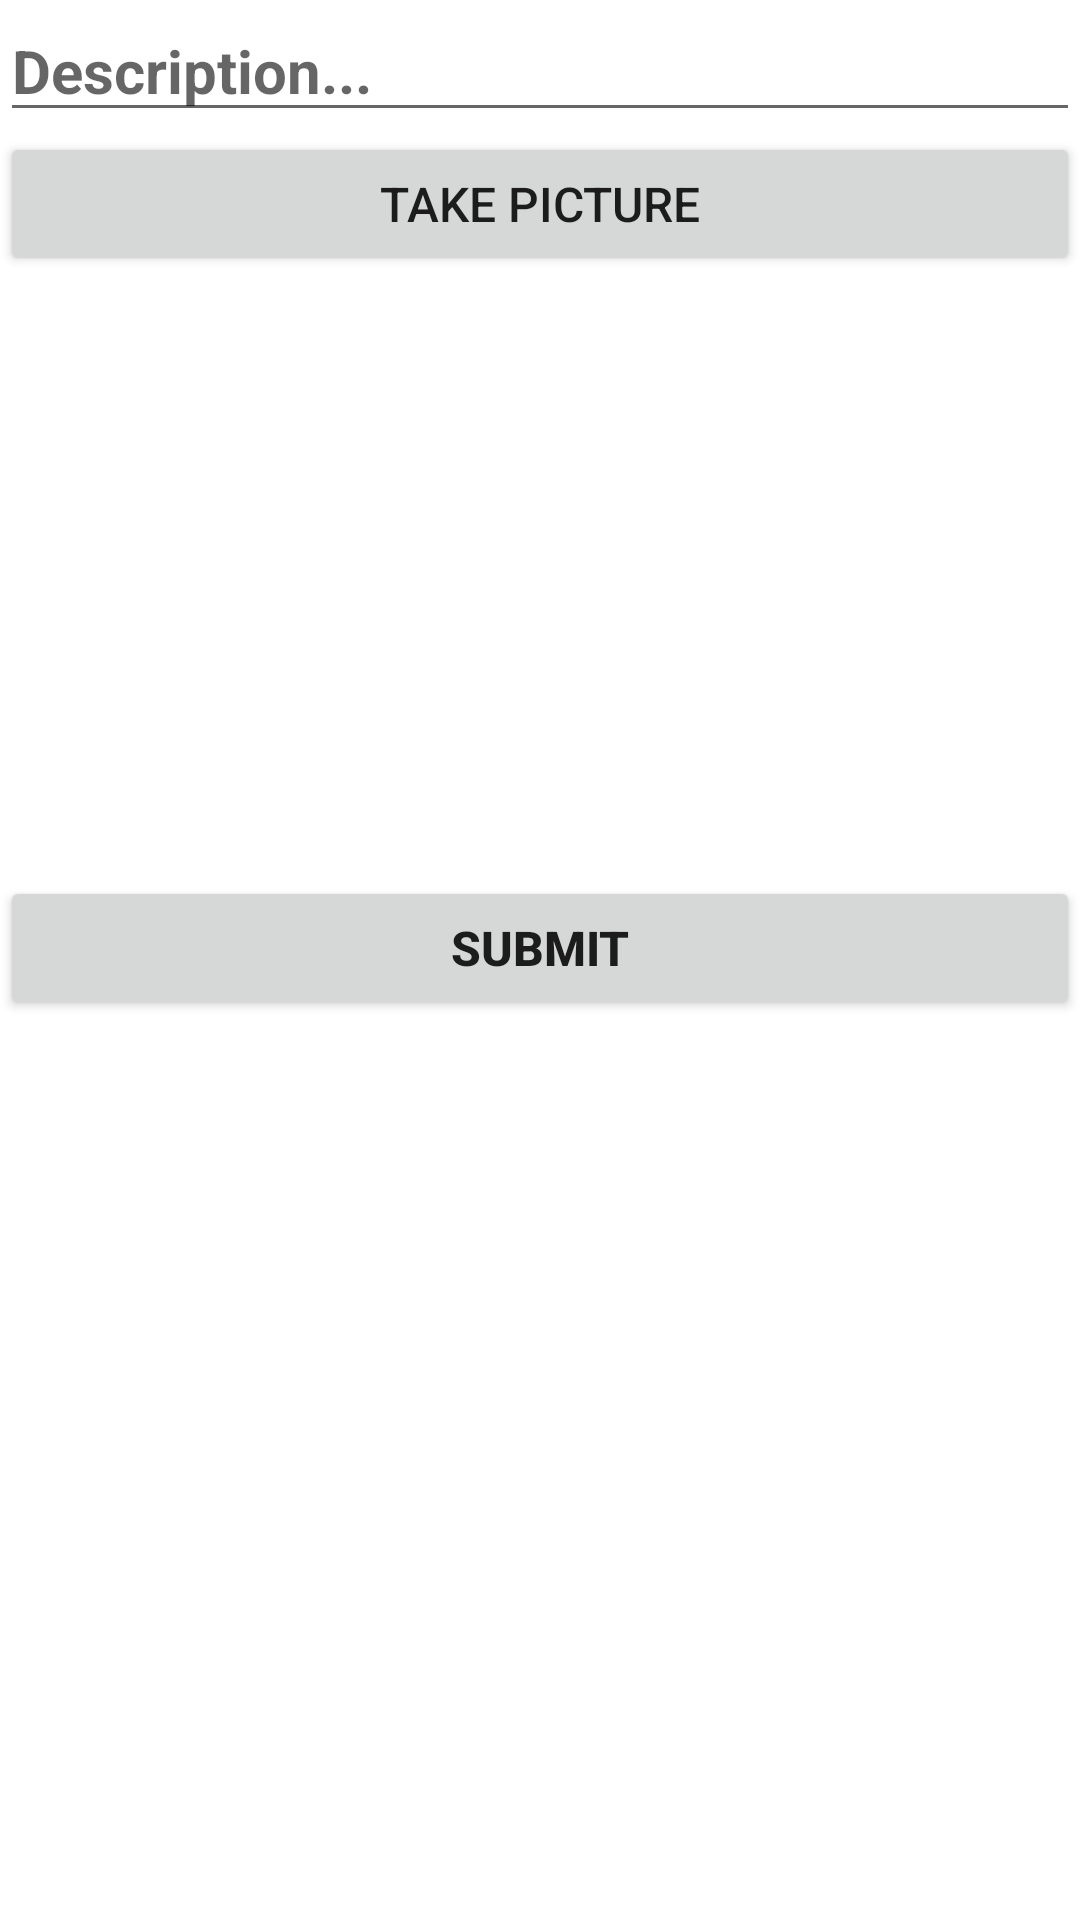

The Android layout XML behind this screen, and the referenced resources:
<!-- AndroidManifest.xml: application theme Theme.Instagram_part1 -->
<!-- res/layout/activity_main.xml -->
<?xml version="1.0" encoding="utf-8"?>
<LinearLayout xmlns:android="http://schemas.android.com/apk/res/android"
    xmlns:app="http://schemas.android.com/apk/res-auto"
    xmlns:tools="http://schemas.android.com/tools"
    android:layout_width="match_parent"
    android:layout_height="match_parent"
    android:layout_margin="16dp"
    android:orientation="vertical"
    tools:context=".MainActivity">

    <EditText
        android:id="@+id/etDescription"
        android:layout_width="match_parent"
        android:layout_height="wrap_content"
        android:ems="10"
        android:hint="@string/description"
        android:textSize="20sp"
        android:textStyle="bold" />

    <Button
        android:id="@+id/btnCaptureImage"
        android:layout_width="match_parent"
        android:layout_height="wrap_content"
        android:text="@string/take_picture"
        android:textSize="16sp" />

    <ImageView
        android:id="@+id/ivPostImage"
        android:layout_width="match_parent"
        android:layout_height="200dp"
        tools:srcCompat="@tools:sample/avatars" />

    <Button
        android:id="@+id/btnSubmit"
        android:layout_width="match_parent"
        android:layout_height="wrap_content"
        android:text="@string/submit"
        android:textSize="16sp"
        android:textStyle="bold" />
</LinearLayout>
<!-- resources referenced by this layout -->
<resources>
  <string name="description">Description...</string>
  <string name="submit">Submit</string>
  <string name="take_picture">Take Picture</string>
  <style name="Theme.Instagram_part1" parent="Theme.MaterialComponents.DayNight.DarkActionBar">
          
          <item name="colorPrimary">@color/purple_500</item>
          <item name="colorPrimaryVariant">@color/purple_700</item>
          <item name="colorOnPrimary">@color/white</item>
          
          <item name="colorSecondary">@color/teal_200</item>
          <item name="colorSecondaryVariant">@color/teal_700</item>
          <item name="colorOnSecondary">@color/black</item>
          
          <item name="android:statusBarColor" tools:targetApi="l">?attr/colorPrimaryVariant</item>
          
      </style>
  <color name="purple_500">#2196F3</color>
  <color name="purple_700">#0F7DAF</color>
  <color name="white">#FFFFFFFF</color>
  <color name="teal_200">#0F7DAF</color>
  <color name="teal_700">#FF018786</color>
  <color name="black">#FF000000</color>
</resources>
